The GitHub repository PLCnext/RockPaperScissors contains a labelled image folder "data" with 4 categories: blank, paper, rock, scissors. Examples follow, each with its label.

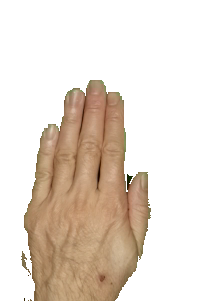
Label: paper

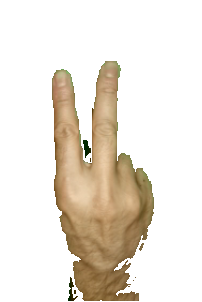
Label: scissors

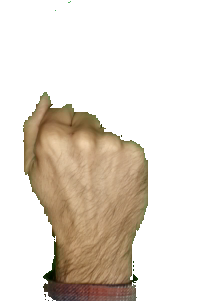
Label: rock

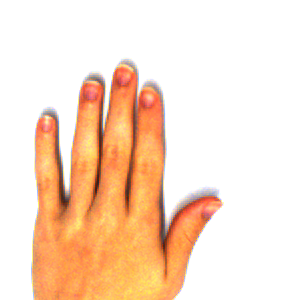
Label: paper

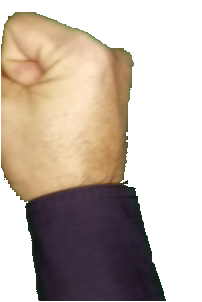
Label: rock

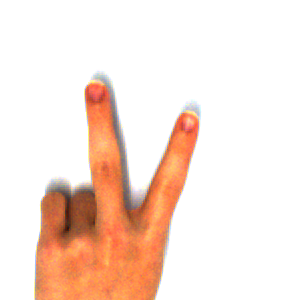
Label: scissors
